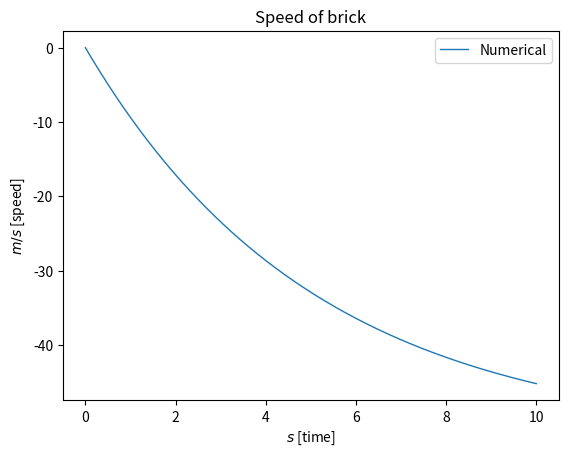

This chart was generated by the following Python code:
import numpy as np
import matplotlib.pyplot as plt  # Used for plotting results


def step_Euler(y, h, f):
    next_y = y + h * f(y)
    return next_y


def full_Euler(h, f, y_0=0, start_t=0, end_t=10):
    N = int((end_t - start_t) / h)
    t_list = np.linspace(start_t, end_t, N + 1)
    y_list = np.zeros(N + 1)
    y_list[0] = y_0
    for i in range(0, N):
        y_list[i + 1] = step_Euler(y_list[i], h, f)
    return y_list, t_list


def g(v):
    speed = 9.81*(np.sin(30)-(0.42+0.13*v)*np.cos(30))
    return speed


y_0 = 0
h = 0.01
t_0 = 0
t_N = 10


y_list, t_list = full_Euler(h, g, y_0, t_0, t_N)
plt.plot(t_list, y_list, label="Numerical", linewidth=1)


# Making the plot look nice
plt.legend()
plt.title("Speed of brick")
plt.xlabel(r'$s$ [time]')
plt.ylabel(r'$m/s$ [speed]')
plt.show()
